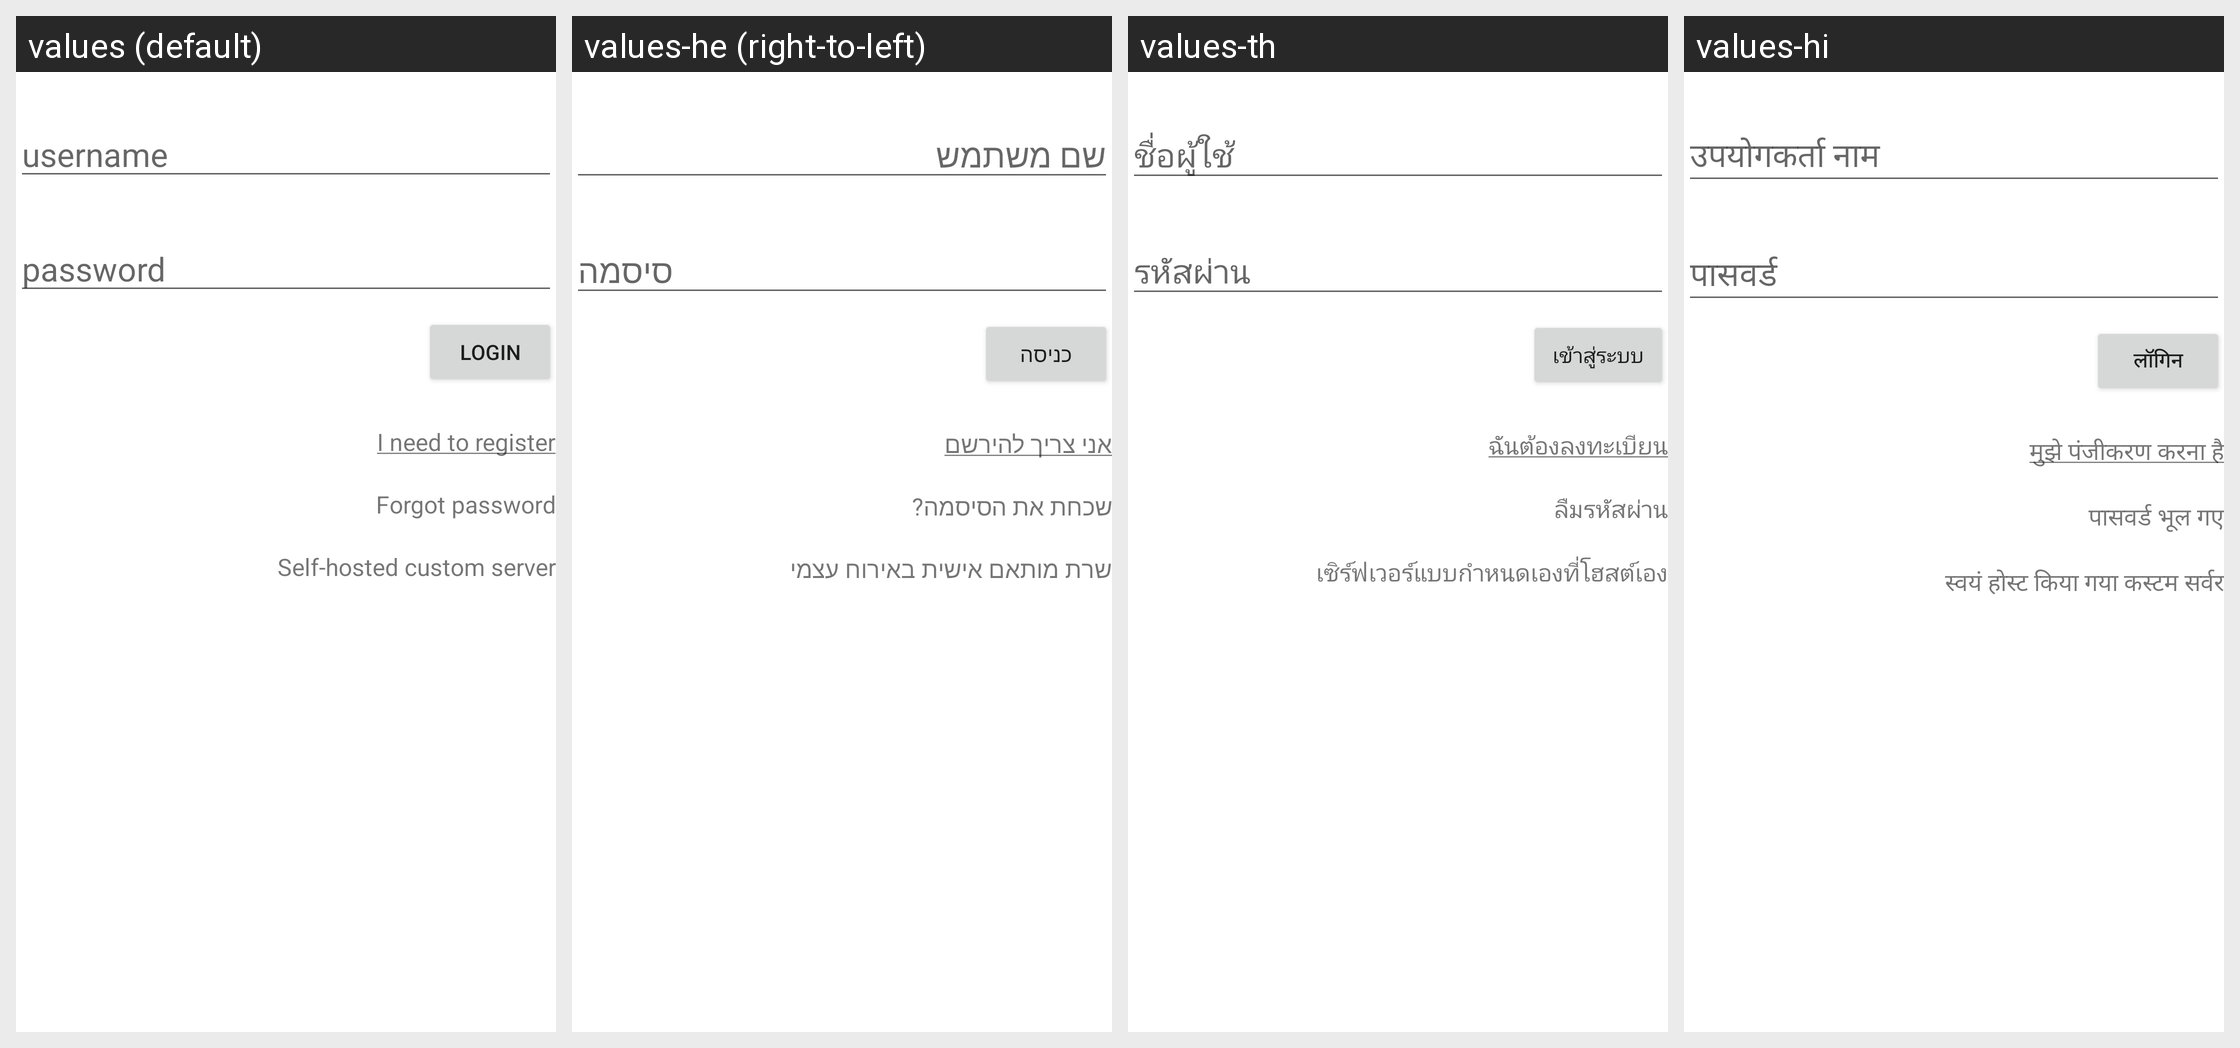

Translations of the strings shown on this Android screen, per locale in the grid:
Android screen res/layout/fragment_loginregister.xml rendered under 4 locales, left to right: values (default), values-he (right-to-left), values-th, values-hi. Device: Nexus 5 (rendered at 1080×1920; each locale shown at half size, 540×960, under a caption strip naming it); theme Theme.MaterialComponents.DayNight.NoActionBar.
Other locales in the repository, not shown: values-ar, values-de, values-es, values-fr, values-id, values-in, values-it, values-iw, values-ja, values-ko, values-nl, values-pl, values-pt-rBR, values-ru, values-tr, values-uk, values-vi.
Strings drawn on this screen, with the default value and each locale's value (text and hints the layout hard-codes, and strings that could not be matched under every locale, appear in the picture but are not listed):

login_username_hint
  values: username
  values-he: שם משתמש
  values-th: ชื่อผู้ใช้
  values-hi: उपयोगकर्ता नाम

login_password_hint
  values: password
  values-he: סיסמה
  values-th: รหัสผ่าน
  values-hi: पासवर्ड

login_button_login
  values: Login
  values-he: כניסה
  values-th: เข้าสู่ระบบ
  values-hi: लॉगिन

need_to_register
  values: I need to register
  values-he: אני צריך להירשם
  values-th: ฉันต้องลงทะเบียน
  values-hi: मुझे पंजीकरण करना है

login_forgot_password
  values: Forgot password
  values-he: שכחת את הסיסמה?
  values-th: ลืมรหัสผ่าน
  values-hi: पासवर्ड भूल गए

login_custom_server
  values: Self-hosted custom server
  values-he: שרת מותאם אישית באירוח עצמי
  values-th: เซิร์ฟเวอร์แบบกำหนดเองที่โฮสต์เอง
  values-hi: स्वयं होस्ट किया गया कस्टम सर्वर
